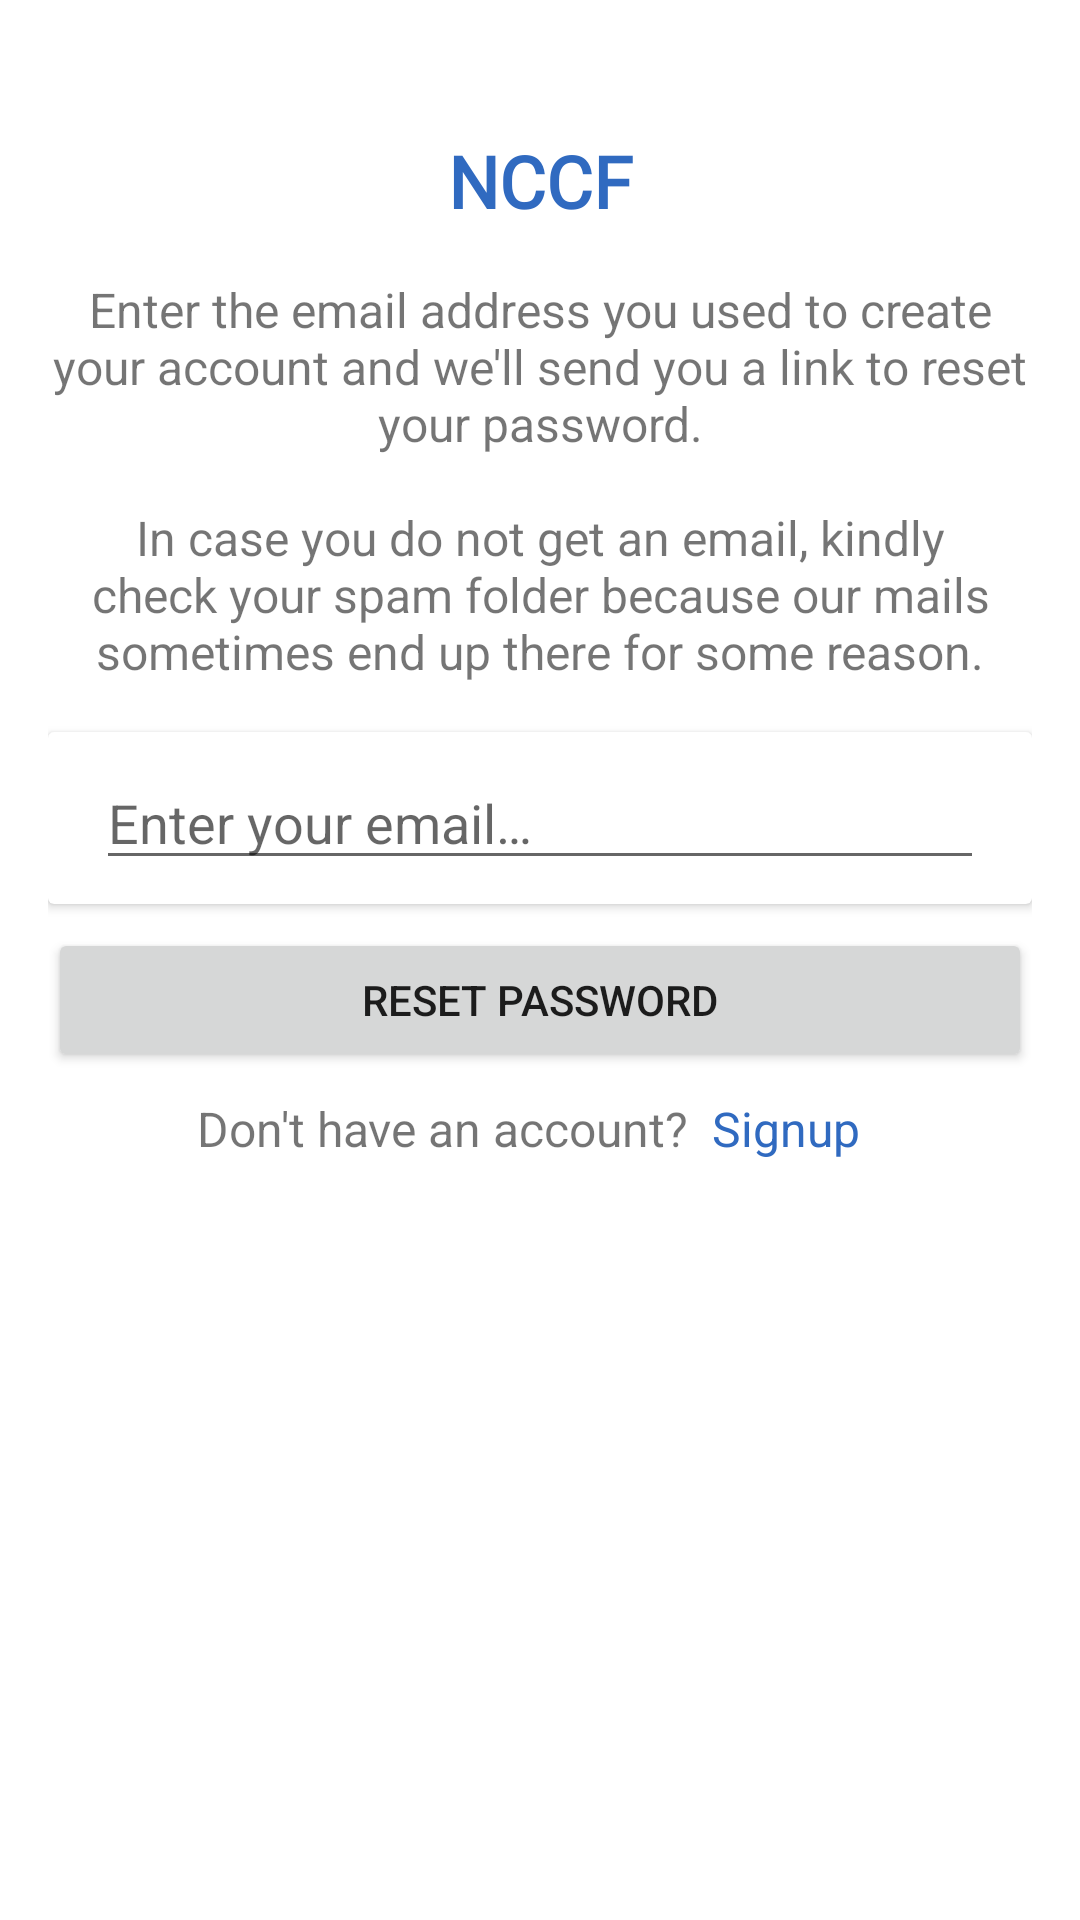

Reconstruct the res/layout file that produces this screen, plus the resources it refers to.
<!-- AndroidManifest.xml: application theme Theme.NCCFMobile -->
<!-- res/layout/fragment_forgot_password.xml -->
<?xml version="1.0" encoding="utf-8"?>
<androidx.constraintlayout.widget.ConstraintLayout xmlns:android="http://schemas.android.com/apk/res/android"
    xmlns:tools="http://schemas.android.com/tools"
    xmlns:app="http://schemas.android.com/apk/res-auto"
    android:layout_width="match_parent"
    android:layout_height="match_parent"
    android:padding="16dp"
    tools:context=".ForgotPasswordFragment">

    <TextView
        android:id="@+id/nccfName"
        android:layout_width="0dp"
        android:layout_height="wrap_content"
        android:layout_marginTop="20dp"
        android:fontFamily="@font/project_font_semibold"
        android:gravity="center"
        android:padding="8dp"
        android:text="@string/nccf"
        android:textColor="@color/project_color"
        android:textSize="24sp"
        android:textStyle="bold"
        app:layout_constraintEnd_toEndOf="parent"
        app:layout_constraintStart_toStartOf="parent"
        app:layout_constraintTop_toTopOf="parent" />

    <TextView
        android:id="@+id/emailResetTextView"
        android:layout_width="match_parent"
        android:layout_height="wrap_content"
        android:layout_marginTop="8dp"
        android:gravity="center"
        android:text="@string/email_reset_info"
        android:textSize="16sp"
        app:layout_constraintTop_toBottomOf="@+id/nccfName"
        tools:layout_editor_absoluteX="0dp" />

    <androidx.cardview.widget.CardView
        android:id="@+id/usernameCardView"
        android:layout_width="match_parent"
        android:layout_height="wrap_content"
        android:layout_marginTop="16dp"
        app:layout_constraintTop_toBottomOf="@id/emailResetTextView">

        <androidx.constraintlayout.widget.ConstraintLayout
            android:id="@+id/usernameLayout"
            android:layout_width="match_parent"
            android:layout_height="wrap_content"
            android:orientation="horizontal"
            android:padding="8dp">

            <ImageView
                android:id="@+id/usernameIcon"
                android:layout_width="wrap_content"
                android:layout_height="wrap_content"
                android:layout_gravity="center_vertical"
                android:contentDescription="@string/content_desc"
                app:layout_constraintBottom_toBottomOf="parent"
                app:layout_constraintStart_toStartOf="parent"
                app:layout_constraintTop_toTopOf="parent"
                app:srcCompat="@drawable/username_icon"
                app:tint="@color/project_color" />

            <EditText
                android:id="@+id/emailEditText"
                android:layout_width="0dp"
                android:layout_height="wrap_content"
                android:layout_marginHorizontal="8dp"
                android:layout_weight="1"
                android:autofillHints="username"
                android:hint="@string/enter_your_email"
                android:inputType="textEmailAddress"
                app:layout_constraintBottom_toBottomOf="parent"
                app:layout_constraintEnd_toEndOf="parent"
                app:layout_constraintStart_toEndOf="@id/usernameIcon"
                app:layout_constraintTop_toTopOf="parent"
                tools:ignore="TouchTargetSizeCheck,TextContrastCheck" />

        </androidx.constraintlayout.widget.ConstraintLayout>
    </androidx.cardview.widget.CardView>

    <Button
        android:id="@+id/resetPasswordButton"
        android:layout_width="0dp"
        android:layout_height="wrap_content"
        android:layout_marginTop="8dp"
        android:padding="8dp"
        android:text="@string/send_reset_mail"
        app:layout_constraintEnd_toEndOf="parent"
        app:layout_constraintStart_toStartOf="parent"
        app:layout_constraintTop_toBottomOf="@+id/usernameCardView"
        tools:ignore="DuplicateSpeakableTextCheck" />

    <LinearLayout
        android:id="@+id/dontHaveAnAccountLayout"
        android:layout_width="wrap_content"
        android:layout_height="wrap_content"
        android:layout_marginTop="8dp"
        android:orientation="horizontal"
        app:layout_constraintTop_toBottomOf="@id/resetPasswordButton"
        app:layout_constraintEnd_toEndOf="parent"
        app:layout_constraintStart_toStartOf="parent">

        <TextView
            android:id="@+id/dontHaveAnAccountTextView"
            android:layout_width="wrap_content"
            android:layout_height="wrap_content"
            android:text="@string/dont_have_an_account"
            android:textSize="16sp" />

        <TextView
            android:id="@+id/signUpTextView"
            android:layout_width="0dp"
            android:layout_height="wrap_content"
            android:layout_marginHorizontal="8dp"
            android:layout_weight="1"
            android:text="@string/signup"
            android:textColor="@color/project_color"
            android:textSize="16sp" />

    </LinearLayout>
</androidx.constraintlayout.widget.ConstraintLayout>
<!-- resources referenced by this layout -->
<resources>
  <color name="project_color">#306AC0</color>
  <string name="content_desc">No Content Description</string>
  <string name="dont_have_an_account">Don\'t have an account?</string>
  <string name="email_reset_info">Enter the email address you used to create your account and we\'ll send you a link to reset your password.\n\nIn case you do not get an email, kindly check your spam folder because our mails sometimes end up there for some reason.</string>
  <string name="enter_your_email">Enter your email…</string>
  <string name="nccf">NCCF</string>
  <string name="send_reset_mail">Reset Password</string>
  <string name="signup">Signup</string>
  <style name="Theme.NCCFMobile" parent="Theme.MaterialComponents.DayNight.NoActionBar">
          
          <item name="colorPrimary">@color/project_color</item>
          <item name="colorPrimaryVariant">@color/project_color</item>
          <item name="colorOnPrimary">@color/white</item>
          
          <item name="colorSecondary">@color/project_color</item>
          <item name="colorSecondaryVariant">@color/project_color</item>
          <item name="colorOnSecondary">@color/dark_blue</item>
          
          <item name="android:statusBarColor" tools:targetApi="l">?attr/colorPrimaryVariant</item>
          
      </style>
  <color name="white">#FFFFFFFF</color>
  <color name="dark_blue">#453F4E</color>
</resources>
